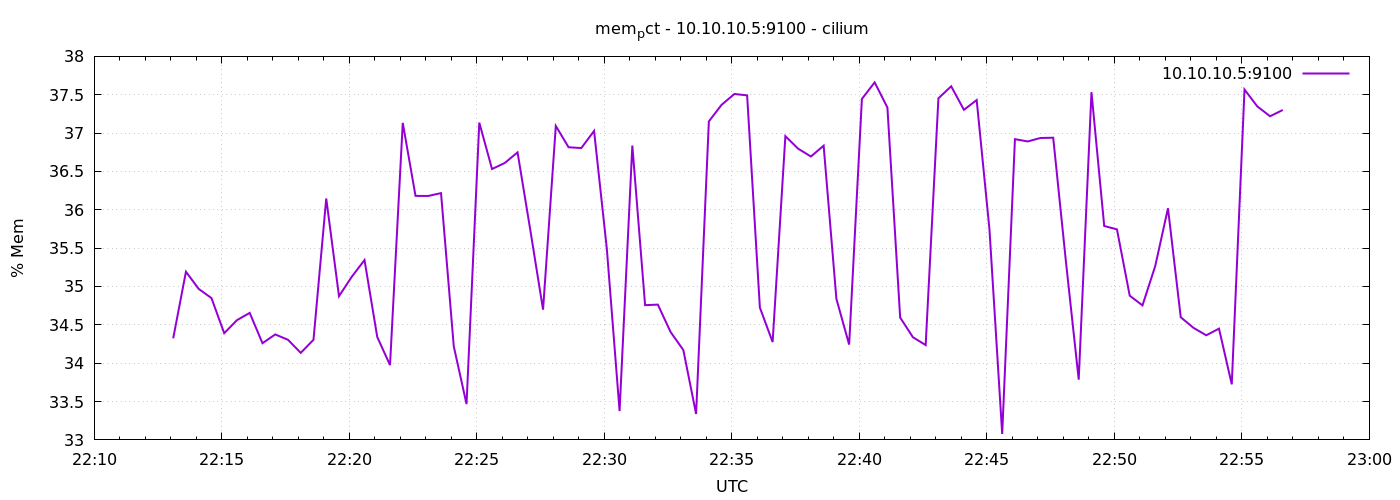

The data file committed next to this chart (first rows):
1778105586	34.32439199319299
1778105616	35.19
1778105646	34.97
1778105676	34.85
1778105706	34.39
1778105736	34.56
1778105766	34.66
1778105796	34.26
1778105826	34.37
1778105856	34.31
1778105886	34.13
1778105916	34.31
1778105946	36.15
1778105976	34.87
1778106006	35.13
1778106036	35.35
1778106066	34.34
1778106096	33.98
1778106126	37.13
1778106156	36.18
1778106186	36.18
1778106216	36.22
1778106246	34.22
1778106276	33.47
1778106306	37.14
1778106336	36.53
1778106366	36.61
1778106396	36.75
1778106426	35.74
1778106456	34.7
1778106486	37.09
1778106516	36.82
1778106546	36.8
1778106576	37.03
1778106606	35.49
1778106636	33.38
1778106666	36.84
1778106696	34.76
1778106726	34.76
1778106756	34.41
1778106786	34.17
1778106816	33.34
1778106846	37.15
1778106876	37.37
1778106906	37.51
1778106936	37.49
1778106966	34.72
1778106996	34.28
1778107026	36.96
1778107056	36.8
1778107086	36.69
1778107116	36.84
1778107146	34.84
1778107176	34.24
1778107206	37.45
1778107236	37.66
1778107266	37.33
1778107296	34.59
1778107326	34.34
1778107356	34.24
1778107386	37.45
... 27 more rows
